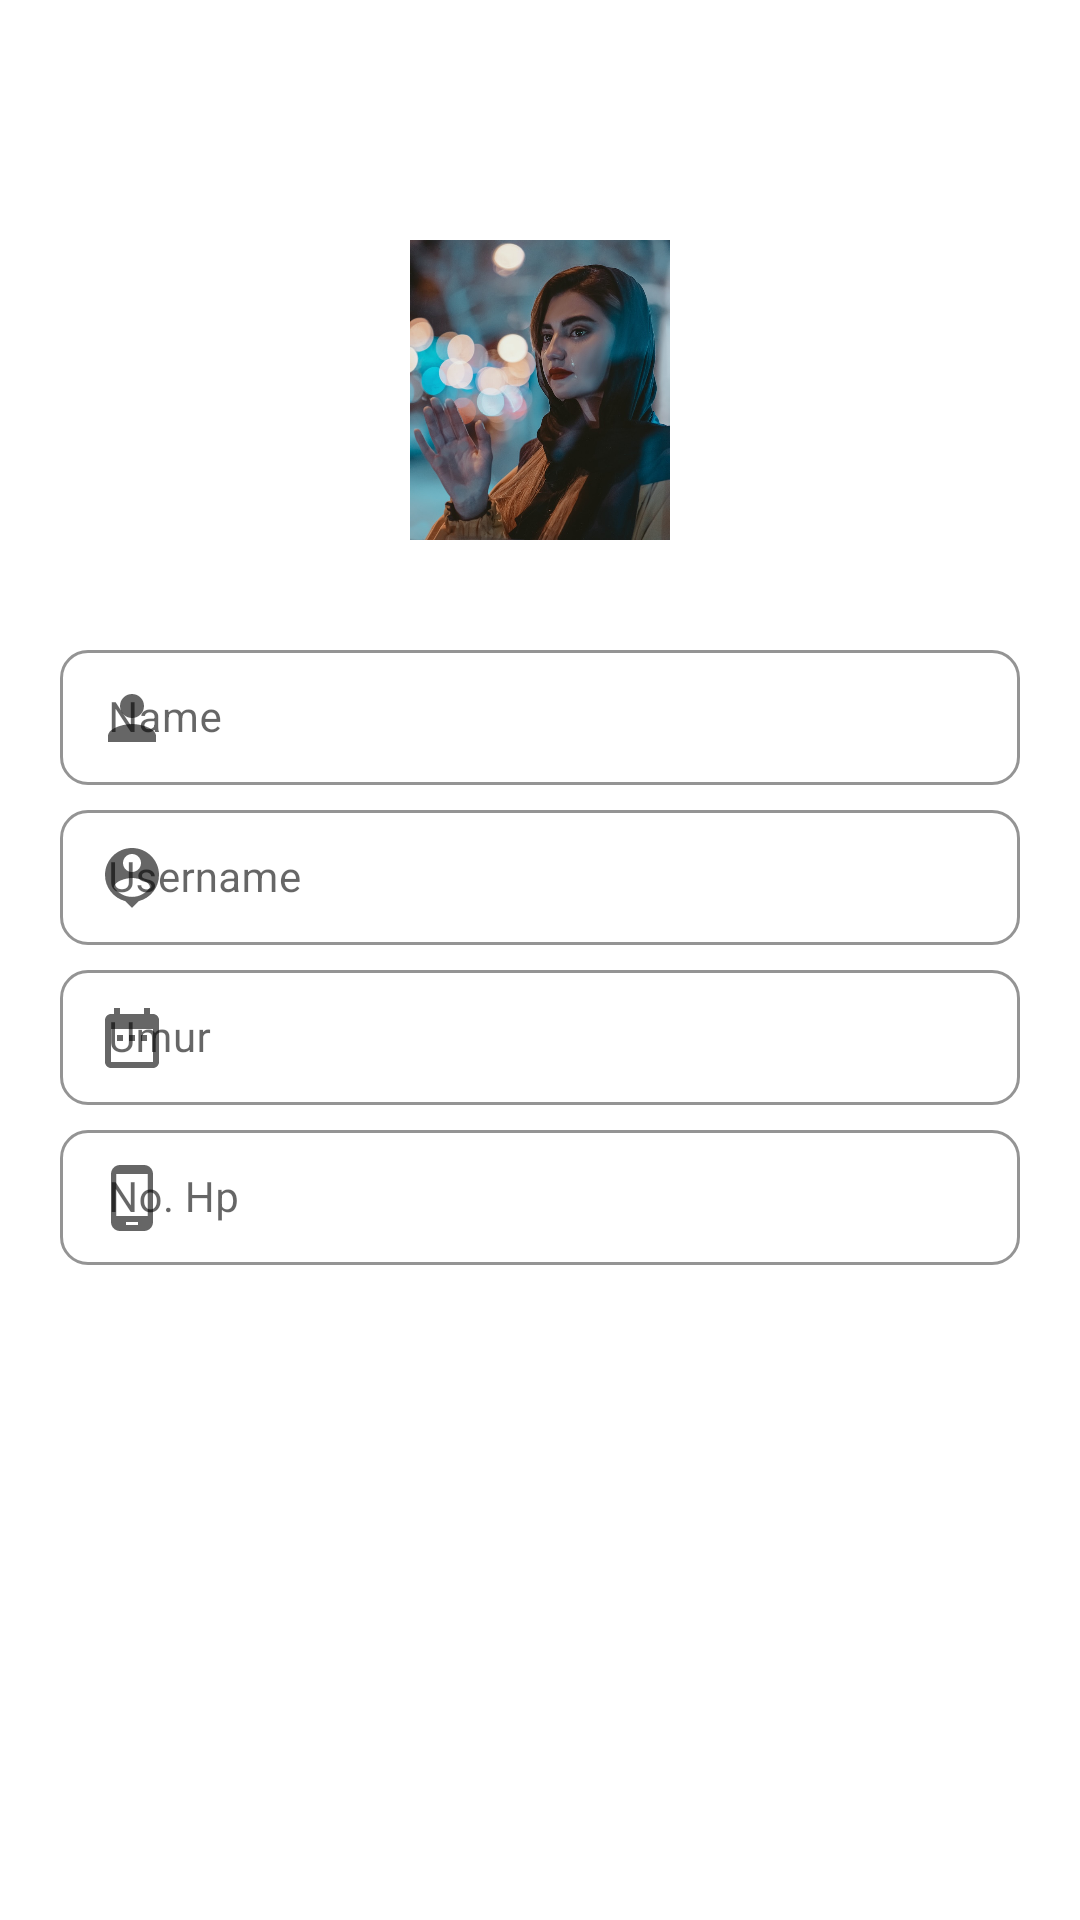

Produce the Android XML layout that renders to this screen, including the resource entries it uses.
<!-- AndroidManifest.xml: application theme Theme.PsychologyCareApps -->
<!-- res/layout/fragment_editprofile.xml -->
<?xml version="1.0" encoding="utf-8"?>
<androidx.constraintlayout.widget.ConstraintLayout xmlns:android="http://schemas.android.com/apk/res/android"
    xmlns:app="http://schemas.android.com/apk/res-auto"
    xmlns:tools="http://schemas.android.com/tools"
    android:layout_width="match_parent"
    android:layout_height="match_parent"
    tools:context=".EditprofileFragment">

    <ImageView
        android:id="@+id/iv_profileedit"
        android:layout_width="100dp"
        android:layout_height="100dp"
        android:src="@drawable/sad"
        android:layout_marginTop="80dp"
        app:layout_constraintEnd_toEndOf="parent"
        app:layout_constraintStart_toStartOf="parent"
        app:layout_constraintTop_toTopOf="parent" />

    <LinearLayout
        android:id="@+id/ly_formeditprofile"
        android:layout_width="match_parent"
        android:layout_height="wrap_content"
        android:orientation="vertical"
        android:padding="20dp"
        android:layout_marginTop="10dp"
        app:layout_constraintTop_toBottomOf="@+id/iv_profileedit">

        <com.google.android.material.textfield.TextInputLayout
            style="@style/Widget.MaterialComponents.TextInputLayout.OutlinedBox.Dense"
            android:layout_width="match_parent"
            android:layout_height="match_parent"
            android:hint="Name"
            app:boxStrokeColor="@color/gray"
            app:boxStrokeWidth="1dp"
            app:hintTextColor="@color/gray"
            app:shapeAppearanceOverlay="@style/Button4"
            app:startIconDrawable="@drawable/baseline_name">

            <com.google.android.material.textfield.TextInputEditText
                android:id="@+id/et_editname"
                android:layout_width="match_parent"
                android:layout_height="wrap_content"
                android:ems="10"
                android:inputType="text"
                android:textColor="@color/black"
                android:textSize="14sp"
                android:textStyle="normal" />
        </com.google.android.material.textfield.TextInputLayout>

        <com.google.android.material.textfield.TextInputLayout
            style="@style/Widget.MaterialComponents.TextInputLayout.OutlinedBox.Dense"
            android:layout_width="match_parent"
            android:layout_height="match_parent"
            android:hint="Username"
            app:boxStrokeColor="@color/gray"
            app:boxStrokeWidth="1dp"
            app:hintTextColor="@color/gray"
            app:shapeAppearanceOverlay="@style/Button4"
            app:startIconDrawable="@drawable/baseline_username">

            <com.google.android.material.textfield.TextInputEditText
                android:id="@+id/et_editusername"
                android:layout_width="match_parent"
                android:layout_height="wrap_content"
                android:ems="10"
                android:inputType="text"
                android:textColor="@color/black"
                android:textSize="14sp"
                android:textStyle="normal" />
        </com.google.android.material.textfield.TextInputLayout>

        <com.google.android.material.textfield.TextInputLayout
            style="@style/Widget.MaterialComponents.TextInputLayout.OutlinedBox.Dense"
            android:layout_width="match_parent"
            android:layout_height="match_parent"
            android:hint="Umur"
            app:boxStrokeColor="@color/gray"
            app:boxStrokeWidth="1dp"
            app:hintTextColor="@color/gray"
            app:shapeAppearanceOverlay="@style/Button4"
            app:startIconDrawable="@drawable/baseline_age">

            <com.google.android.material.textfield.TextInputEditText
                android:id="@+id/et_editumur"
                android:layout_width="match_parent"
                android:layout_height="wrap_content"
                android:digits="0,1,2,3,4,5,6,7,8,9,*,qwertzuiopasdfghjklyxcvbnm,_,-"
                android:ems="10"
                android:inputType="number"
                android:textColor="@color/black"
                android:textSize="14sp"
                android:textStyle="normal" />

        </com.google.android.material.textfield.TextInputLayout>

        <com.google.android.material.textfield.TextInputLayout
            style="@style/Widget.MaterialComponents.TextInputLayout.OutlinedBox.Dense"
            android:layout_width="match_parent"
            android:layout_height="match_parent"
            android:hint="No. Hp"
            app:boxStrokeColor="@color/gray"
            app:boxStrokeWidth="1dp"
            app:hintTextColor="@color/gray"
            app:shapeAppearanceOverlay="@style/Button4"
            app:startIconDrawable="@drawable/baseline_phone">

            <com.google.android.material.textfield.TextInputEditText
                android:id="@+id/et_editcontact"
                android:layout_width="match_parent"
                android:layout_height="wrap_content"
                android:ems="10"
                android:inputType="phone"
                android:textColor="@color/black"
                android:textSize="14sp"
                android:textStyle="normal" />
        </com.google.android.material.textfield.TextInputLayout>


    </LinearLayout>

</androidx.constraintlayout.widget.ConstraintLayout>
<!-- resources referenced by this layout -->
<resources>
  <color name="black">#3D3C42</color>
  <color name="gray">#767676</color>
  <!-- drawable baseline_age (drawable) -->
  <vector android:height="24dp" android:tint="#A8A7A7"
      android:viewportHeight="24" android:viewportWidth="24"
      android:width="24dp" xmlns:android="http://schemas.android.com/apk/res/android">
      <path android:fillColor="@android:color/white" android:pathData="M9,11L7,11v2h2v-2zM13,11h-2v2h2v-2zM17,11h-2v2h2v-2zM19,4h-1L18,2h-2v2L8,4L8,2L6,2v2L5,4c-1.11,0 -1.99,0.9 -1.99,2L3,20c0,1.1 0.89,2 2,2h14c1.1,0 2,-0.9 2,-2L21,6c0,-1.1 -0.9,-2 -2,-2zM19,20L5,20L5,9h14v11z"/>
  </vector>
  <!-- drawable baseline_name (drawable) -->
  <vector android:height="24dp" android:tint="#A8A7A7"
      android:viewportHeight="24" android:viewportWidth="24"
      android:width="24dp" xmlns:android="http://schemas.android.com/apk/res/android">
      <path android:fillColor="@android:color/white" android:pathData="M12,12c2.21,0 4,-1.79 4,-4s-1.79,-4 -4,-4 -4,1.79 -4,4 1.79,4 4,4zM12,14c-2.67,0 -8,1.34 -8,4v2h16v-2c0,-2.66 -5.33,-4 -8,-4z"/>
  </vector>
  <!-- drawable baseline_phone (drawable) -->
  <vector android:height="24dp" android:tint="#A8A7A7"
      android:viewportHeight="24" android:viewportWidth="24"
      android:width="24dp" xmlns:android="http://schemas.android.com/apk/res/android">
      <path android:fillColor="@android:color/white" android:pathData="M16,1L8,1C6.34,1 5,2.34 5,4v16c0,1.66 1.34,3 3,3h8c1.66,0 3,-1.34 3,-3L19,4c0,-1.66 -1.34,-3 -3,-3zM14,21h-4v-1h4v1zM17.25,18L6.75,18L6.75,4h10.5v14z"/>
  </vector>
  <!-- drawable baseline_username (drawable) -->
  <vector android:height="24dp" android:tint="#A8A7A7"
      android:viewportHeight="24" android:viewportWidth="24"
      android:width="24dp" xmlns:android="http://schemas.android.com/apk/res/android">
      <path android:fillColor="@android:color/white" android:pathData="M12,2c-4.97,0 -9,4.03 -9,9 0,4.17 2.84,7.67 6.69,8.69L12,22l2.31,-2.31C18.16,18.67 21,15.17 21,11c0,-4.97 -4.03,-9 -9,-9zM12,4c1.66,0 3,1.34 3,3s-1.34,3 -3,3 -3,-1.34 -3,-3 1.34,-3 3,-3zM12,18.3c-2.5,0 -4.71,-1.28 -6,-3.22 0.03,-1.99 4,-3.08 6,-3.08 1.99,0 5.97,1.09 6,3.08 -1.29,1.94 -3.5,3.22 -6,3.22z"/>
  </vector>
  <!-- drawable sad: jpg bitmap (drawable, 76917 bytes) -->
  <style name="Button4">
          <item name="cornerSize">20%</item>
          <item name="strokeColor">@color/gray</item>
      </style>
  <style name="Theme.PsychologyCareApps" parent="Theme.MaterialComponents.DayNight.NoActionBar">
          
          <item name="colorPrimary">@color/green_dark</item>
          <item name="colorPrimaryVariant">@color/green_medium</item>
          <item name="colorOnPrimary">@color/white</item>
          
          <item name="colorSecondary">@color/gray</item>
          <item name="colorSecondaryVariant">@color/green_light</item>
          <item name="colorOnSecondary">@color/black</item>
          
          <item name="android:statusBarColor">?attr/colorPrimaryVariant</item>
          
      </style>
  <color name="green_dark">#8EC3B0</color>
  <color name="green_medium">#9ED5C5</color>
  <color name="white">#FFFFFFFF</color>
  <color name="green_light">#BCEAD5</color>
</resources>
